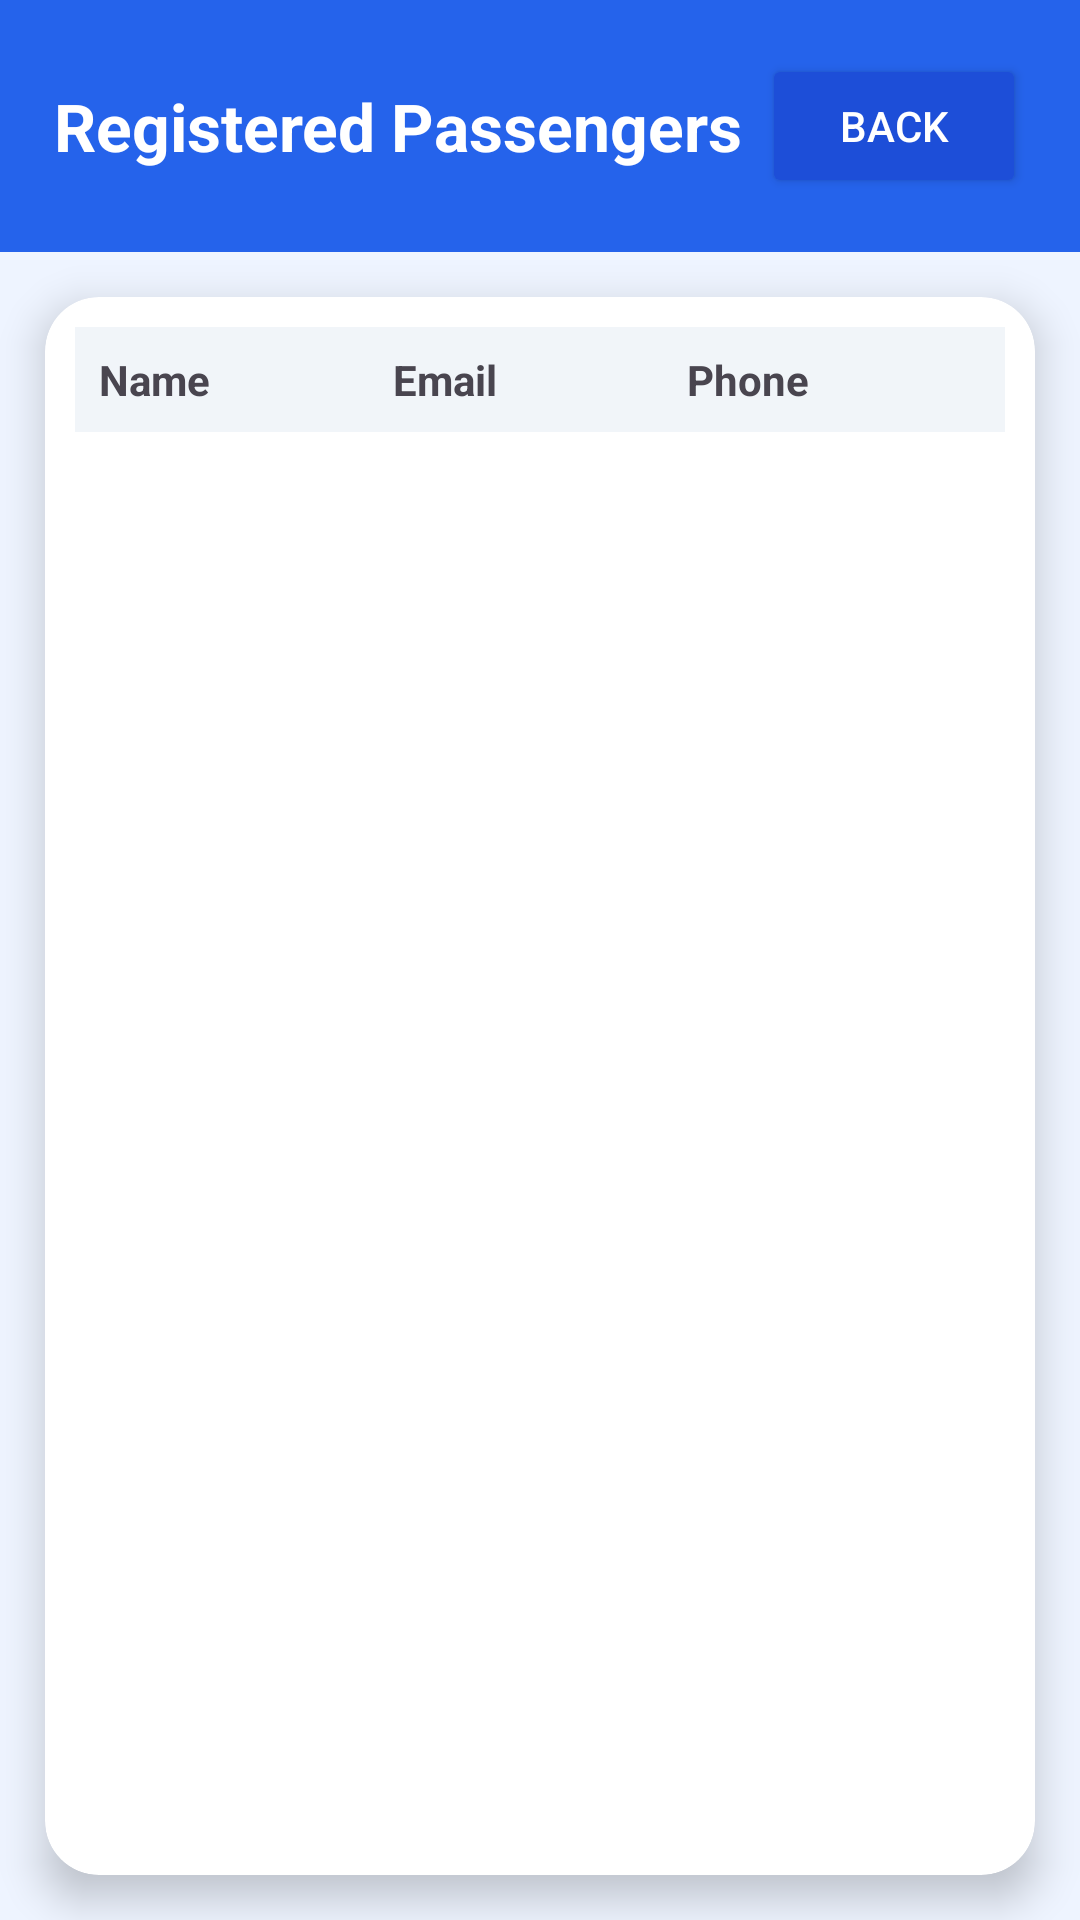

Android layout source for this screen:
<!-- AndroidManifest.xml: application theme Theme.SmartBusSystem -->
<!-- res/layout/activity_registered_passengers.xml -->
<?xml version="1.0" encoding="utf-8"?>
<LinearLayout xmlns:android="http://schemas.android.com/apk/res/android"
    xmlns:app="http://schemas.android.com/apk/res-auto"
    android:layout_width="match_parent"
    android:layout_height="match_parent"
    android:orientation="vertical"
    android:background="#EEF4FF">

    

    <LinearLayout
        android:layout_width="match_parent"
        android:layout_height="wrap_content"
        android:orientation="horizontal"
        android:padding="18dp"
        android:gravity="center_vertical"
        android:background="#2563EB">

        <TextView
            android:layout_width="0dp"
            android:layout_height="wrap_content"
            android:layout_weight="1"
            android:text="Registered Passengers"
            android:textColor="@android:color/white"
            android:textStyle="bold"
            android:textSize="22sp"/>

        <Button
            android:id="@+id/btnBack"
            android:layout_width="wrap_content"
            android:layout_height="wrap_content"
            android:text="Back"
            android:textColor="@android:color/white"
            android:backgroundTint="#1D4ED8"/>
    </LinearLayout>

    

    <androidx.cardview.widget.CardView
        android:layout_width="match_parent"
        android:layout_height="match_parent"
        android:layout_margin="15dp"
        app:cardCornerRadius="18dp"
        app:cardElevation="8dp">

        <LinearLayout
            android:layout_width="match_parent"
            android:layout_height="match_parent"
            android:orientation="vertical"
            android:padding="10dp">

            

            <LinearLayout
                android:layout_width="match_parent"
                android:layout_height="wrap_content"
                android:orientation="horizontal"
                android:padding="8dp"
                android:background="#F1F5F9">

                <TextView
                    android:layout_width="0dp"
                    android:layout_height="wrap_content"
                    android:layout_weight="1"
                    android:text="Name"
                    android:textStyle="bold"/>

                <TextView
                    android:layout_width="0dp"
                    android:layout_height="wrap_content"
                    android:layout_weight="1"
                    android:text="Email"
                    android:textStyle="bold"/>

                <TextView
                    android:layout_width="0dp"
                    android:layout_height="wrap_content"
                    android:layout_weight="1"
                    android:text="Phone"
                    android:textStyle="bold"/>

            </LinearLayout>

            <androidx.recyclerview.widget.RecyclerView
                android:id="@+id/recyclerPassengers"
                android:layout_width="match_parent"
                android:layout_height="match_parent"/>

        </LinearLayout>

    </androidx.cardview.widget.CardView>

</LinearLayout>
<!-- resources referenced by this layout -->
<resources>
  <style name="Theme.SmartBusSystem" parent="Base.Theme.SmartBusSystem" />
  <style name="Base.Theme.SmartBusSystem" parent="Theme.Material3.Light.NoActionBar">
          
          
      </style>
</resources>
